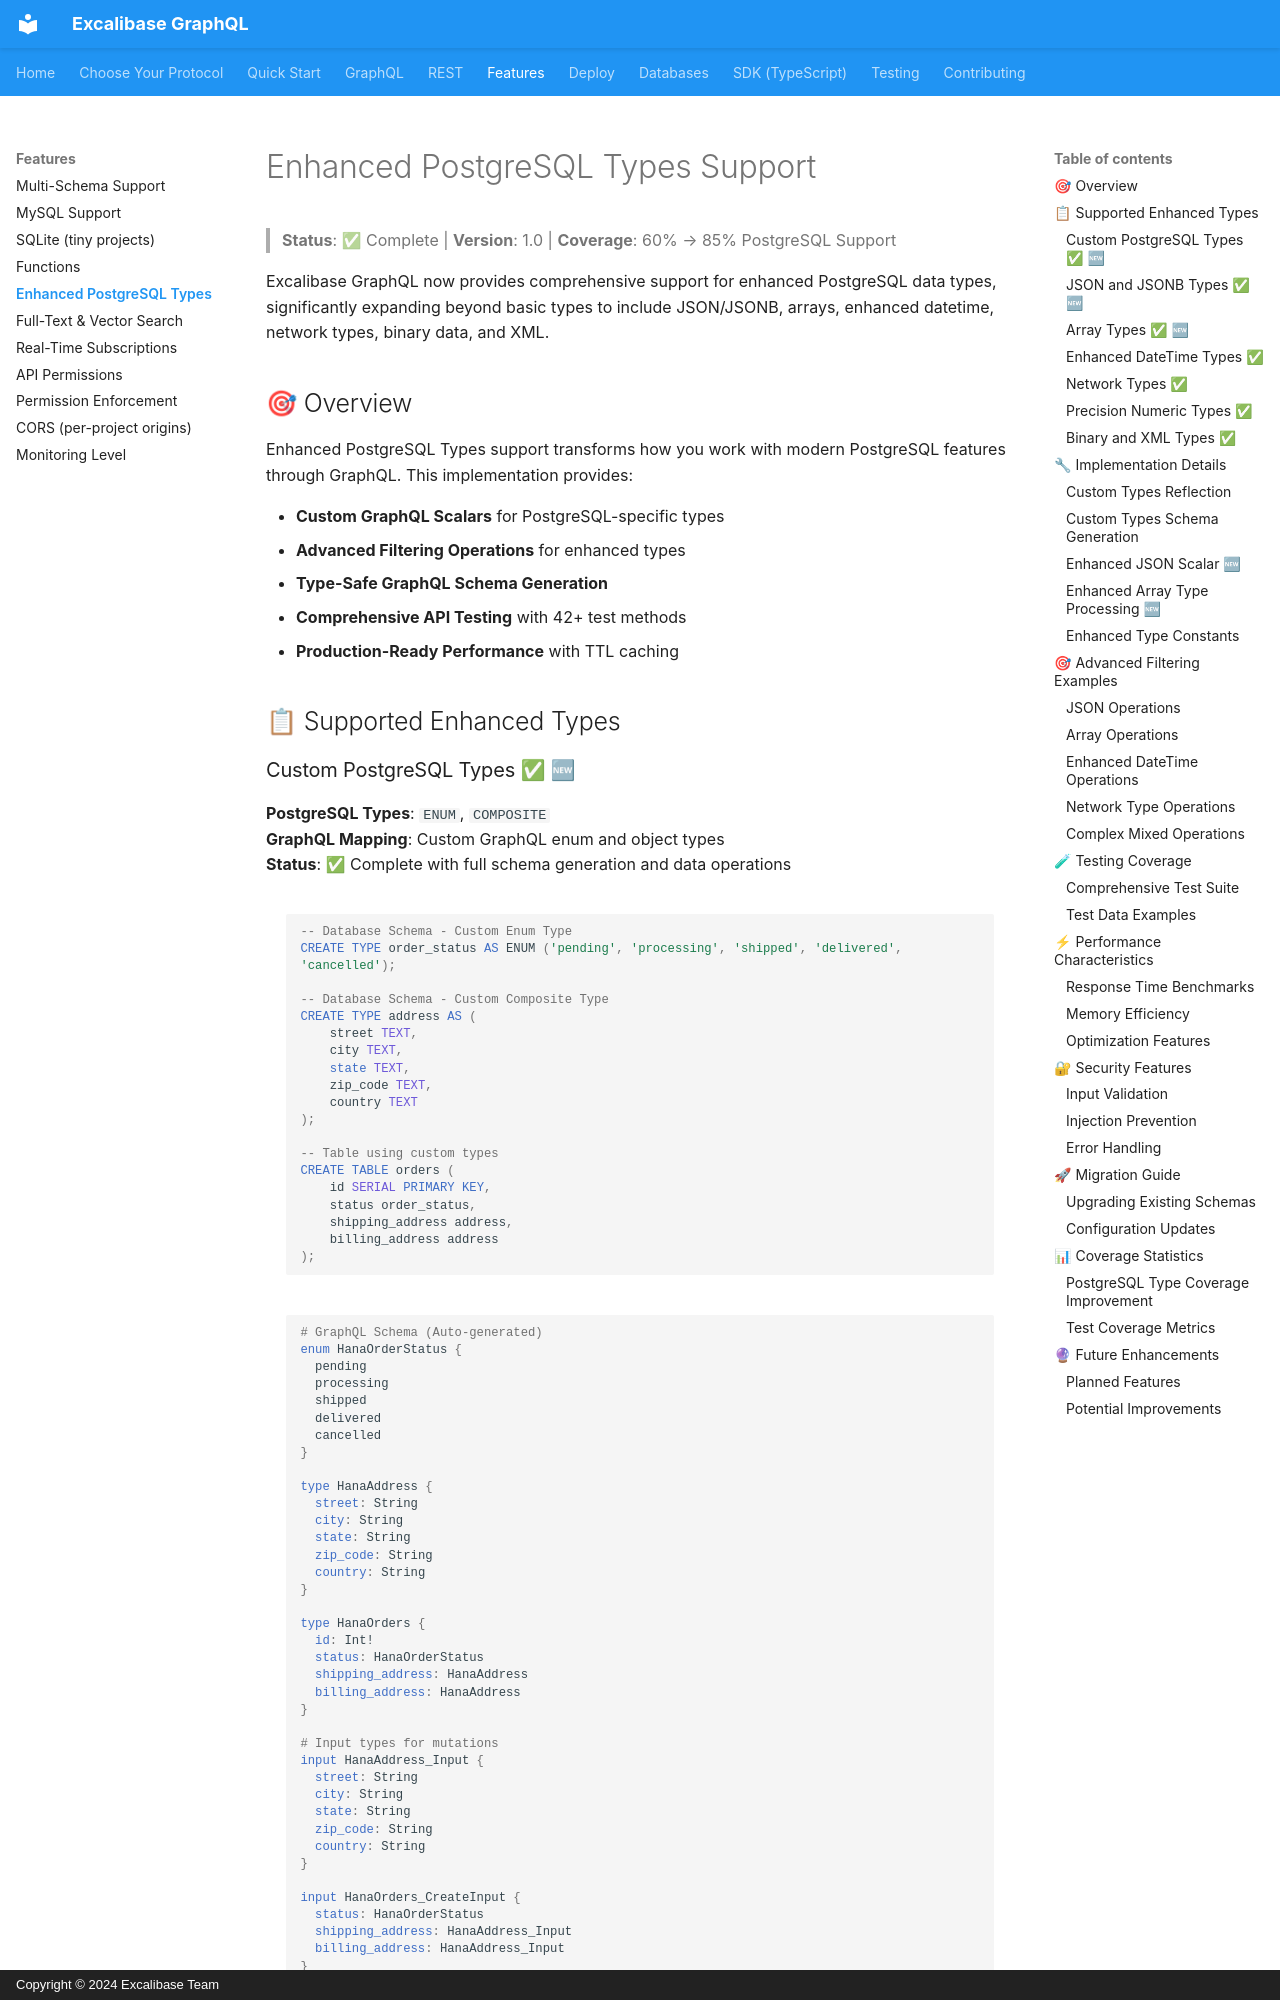

repository: excalibase/excalibase-graphql · page: features/enhanced-postgresql-types/index.html · generator: mkdocs · copyright: Copyright © 2024 Excalibase Team

# Enhanced PostgreSQL Types Support

> **Status**: ✅ Complete | **Version**: 1.0 | **Coverage**: 60% → 85% PostgreSQL Support

Excalibase GraphQL now provides comprehensive support for enhanced PostgreSQL data types, significantly expanding beyond basic types to include JSON/JSONB, arrays, enhanced datetime, network types, binary data, and XML.

## 🎯 Overview

Enhanced PostgreSQL Types support transforms how you work with modern PostgreSQL features through GraphQL. This implementation provides:

- **Custom GraphQL Scalars** for PostgreSQL-specific types
- **Advanced Filtering Operations** for enhanced types
- **Type-Safe GraphQL Schema Generation** 
- **Comprehensive API Testing** with 42+ test methods
- **Production-Ready Performance** with TTL caching

## 📋 Supported Enhanced Types
